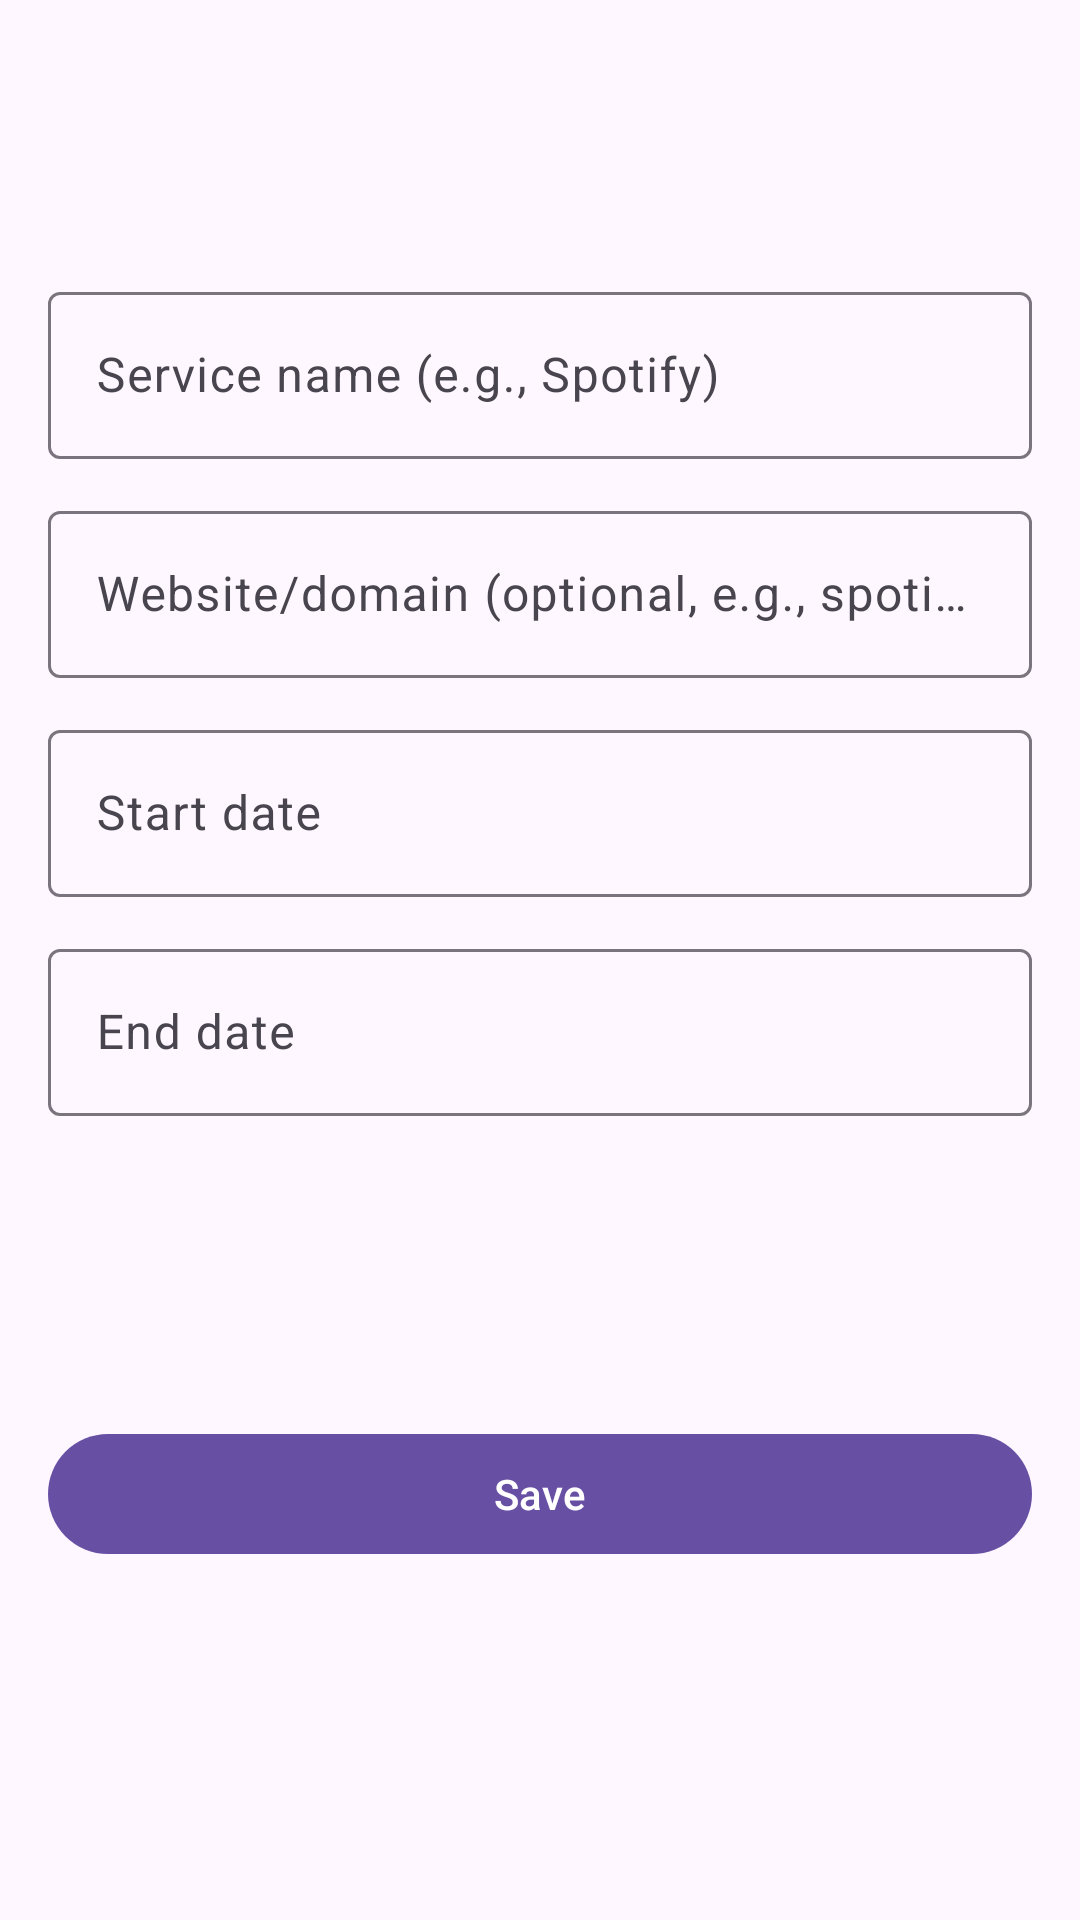

Android layout source for this screen:
<!-- AndroidManifest.xml: activity theme Theme.SubWatch -->
<!-- res/layout/activity_edit_subscription.xml -->
<androidx.core.widget.NestedScrollView
    xmlns:android="http://schemas.android.com/apk/res/android"
    xmlns:app="http://schemas.android.com/apk/res-auto"
    android:layout_width="match_parent"
    android:layout_height="match_parent">

    <LinearLayout
        android:layout_width="match_parent"
        android:layout_height="wrap_content"
        android:orientation="vertical"
        android:padding="16dp">

        <com.google.android.material.appbar.MaterialToolbar
            android:id="@+id/toolbar"
            android:layout_width="match_parent"
            android:layout_height="wrap_content"
            android:title="@string/add_subscription"/>

        <com.google.android.material.textfield.TextInputLayout
            android:layout_width="match_parent"
            android:layout_height="wrap_content"
            android:layout_marginTop="12dp">
            <com.google.android.material.textfield.TextInputEditText
                android:id="@+id/nameInput"
                android:layout_width="match_parent"
                android:layout_height="wrap_content"
                android:hint="Service name (e.g., Spotify)"/>
        </com.google.android.material.textfield.TextInputLayout>

        <com.google.android.material.textfield.TextInputLayout
            android:layout_width="match_parent"
            android:layout_height="wrap_content"
            android:layout_marginTop="12dp">
            <com.google.android.material.textfield.TextInputEditText
                android:id="@+id/domainInput"
                android:layout_width="match_parent"
                android:layout_height="wrap_content"
                android:hint="Website/domain (optional, e.g., spotify.com)"/>
        </com.google.android.material.textfield.TextInputLayout>

        <com.google.android.material.textfield.TextInputLayout
            android:layout_width="match_parent"
            android:layout_height="wrap_content"
            android:layout_marginTop="12dp">
            <com.google.android.material.textfield.TextInputEditText
                android:id="@+id/startDateInput"
                android:layout_width="match_parent"
                android:layout_height="wrap_content"
                android:focusable="false"
                android:hint="Start date"/>
        </com.google.android.material.textfield.TextInputLayout>

        <com.google.android.material.textfield.TextInputLayout
            android:layout_width="match_parent"
            android:layout_height="wrap_content"
            android:layout_marginTop="12dp">
            <com.google.android.material.textfield.TextInputEditText
                android:id="@+id/endDateInput"
                android:layout_width="match_parent"
                android:layout_height="wrap_content"
                android:focusable="false"
                android:hint="End date"/>
        </com.google.android.material.textfield.TextInputLayout>

        <ImageView
            android:id="@+id/iconPreview"
            android:layout_width="72dp"
            android:layout_height="72dp"
            android:layout_marginTop="14dp"
            android:contentDescription="@null"
            android:scaleType="centerCrop"/>

        <com.google.android.material.button.MaterialButton
            android:id="@+id/saveBtn"
            android:layout_width="match_parent"
            android:layout_height="wrap_content"
            android:layout_marginTop="16dp"
            android:text="Save"/>

        <com.google.android.material.button.MaterialButton
            android:id="@+id/deleteBtn"
            android:layout_width="match_parent"
            android:layout_height="wrap_content"
            android:layout_marginTop="10dp"
            android:text="Delete"
            app:backgroundTint="@android:color/holo_red_dark"
            android:visibility="gone"/>

    </LinearLayout>
</androidx.core.widget.NestedScrollView>
<!-- resources referenced by this layout -->
<resources>
  <string name="add_subscription">Add subscription</string>
  <style name="Theme.SubWatch" parent="Theme.Material3.DayNight.NoActionBar">
          <item name="android:statusBarColor" tools:targetApi="l">?attr/colorSurface</item>
      </style>
</resources>
